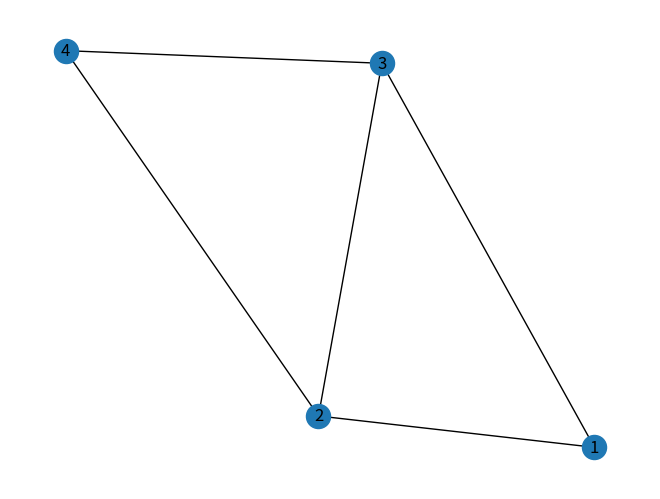

This chart was generated by the following Python code:
import numpy as np
import networkx as nx
import matplotlib.pyplot as plt

# python-igraph manual
# https://igraph.org/python/tutorial/latest/generation.html

def adjacency_matrix(n : int, prob : float):
    """
    generate an adjency matrix n x n
    """
    # return np.random.randint(2, size=(n,n))
    return np.random.choice([0,1], size=(n,n), replace=True, p=[1-prob, prob])

def main():

    number_of_vertices = 6
    prob_connexion_between_vertices = 0.3

    A = adjacency_matrix(number_of_vertices, prob_connexion_between_vertices)
    print(A)
    G = nx.from_numpy_array(A)
    # nx.draw(G, with_labels=1)

    G1=nx.MultiDiGraph()
    G1.add_edge('A', 'B', weight=6, relation='famille')
    G1.add_edge('A', 'B', weight=18, relation='ami')
    G1.add_edge('B', 'C', weight=13, relation='ami')
    G1.add_node('A', role='trader')
    G1.add_node('B', role='trader')
    G1.add_node('C', role='manager')
    # nx.draw(G1, with_labels=1)

    print(list(G1.edges(data=True)))
    print(list(G1.nodes(data=True)))
    print(G1['A']['B'])
    print(G1['A']['B'][0]['weight'])
    print(G1.nodes['A']['role'])

    from networkx import bipartite
    B = nx.Graph()
    B.add_nodes_from(['A', 'B', 'C', 'D', 'E'], bipartite=0)
    B.add_nodes_from([1, 2, 3, 4], bipartite=1)
    B.add_edges_from([('A', 1), ('B', 1), ('C', 1), ('C', 3), ('D', 2), ('D', 3), ('E', 3), ('E', 4)])
    # getting each set of nodes of a bipartite graph
    print(bipartite.sets(B))
    print(bipartite.is_bipartite(B))
    B.add_edge('A', 'B')
    print(bipartite.is_bipartite(B))
    B.remove_edge('A', 'B')
    X = set([1, 2, 3, 4])
    print(bipartite.is_bipartite_node_set(B, X))
    X = set(['A','B','C','D','E'])
    print(bipartite.is_bipartite_node_set(B, X))

    B=nx.Graph()
    B.add_edges_from([('A',1), ('B',1), ('C',1), ('D',1), ('H',1),
                      ('B',2), ('C',2), ('D',2), ('E',2), ('G',2),
                      ('E',3), ('F',3), ('H',3), ('J',3), ('E',4),
                      ('I',4), ('J',4)])
    X=set(['A','B','C','D','E','F','G','H','I','J'])
    P=bipartite.projected_graph(B,X)
    X=set([1,2,3,4])
    P=bipartite.weighted_projected_graph(B,X)
    nx.draw(P, with_labels=1)
    plt.show()


# for i in range(1000):
# #creates one number out of 0 or 1 with prob p 0.4 for 0 and 0.6 for 1
#     test = numpy.random.choice(numpy.arange(0, 2), p=[0.4, 0.6])
#     myProb.append(test)


if __name__ == '__main__':
    main()
